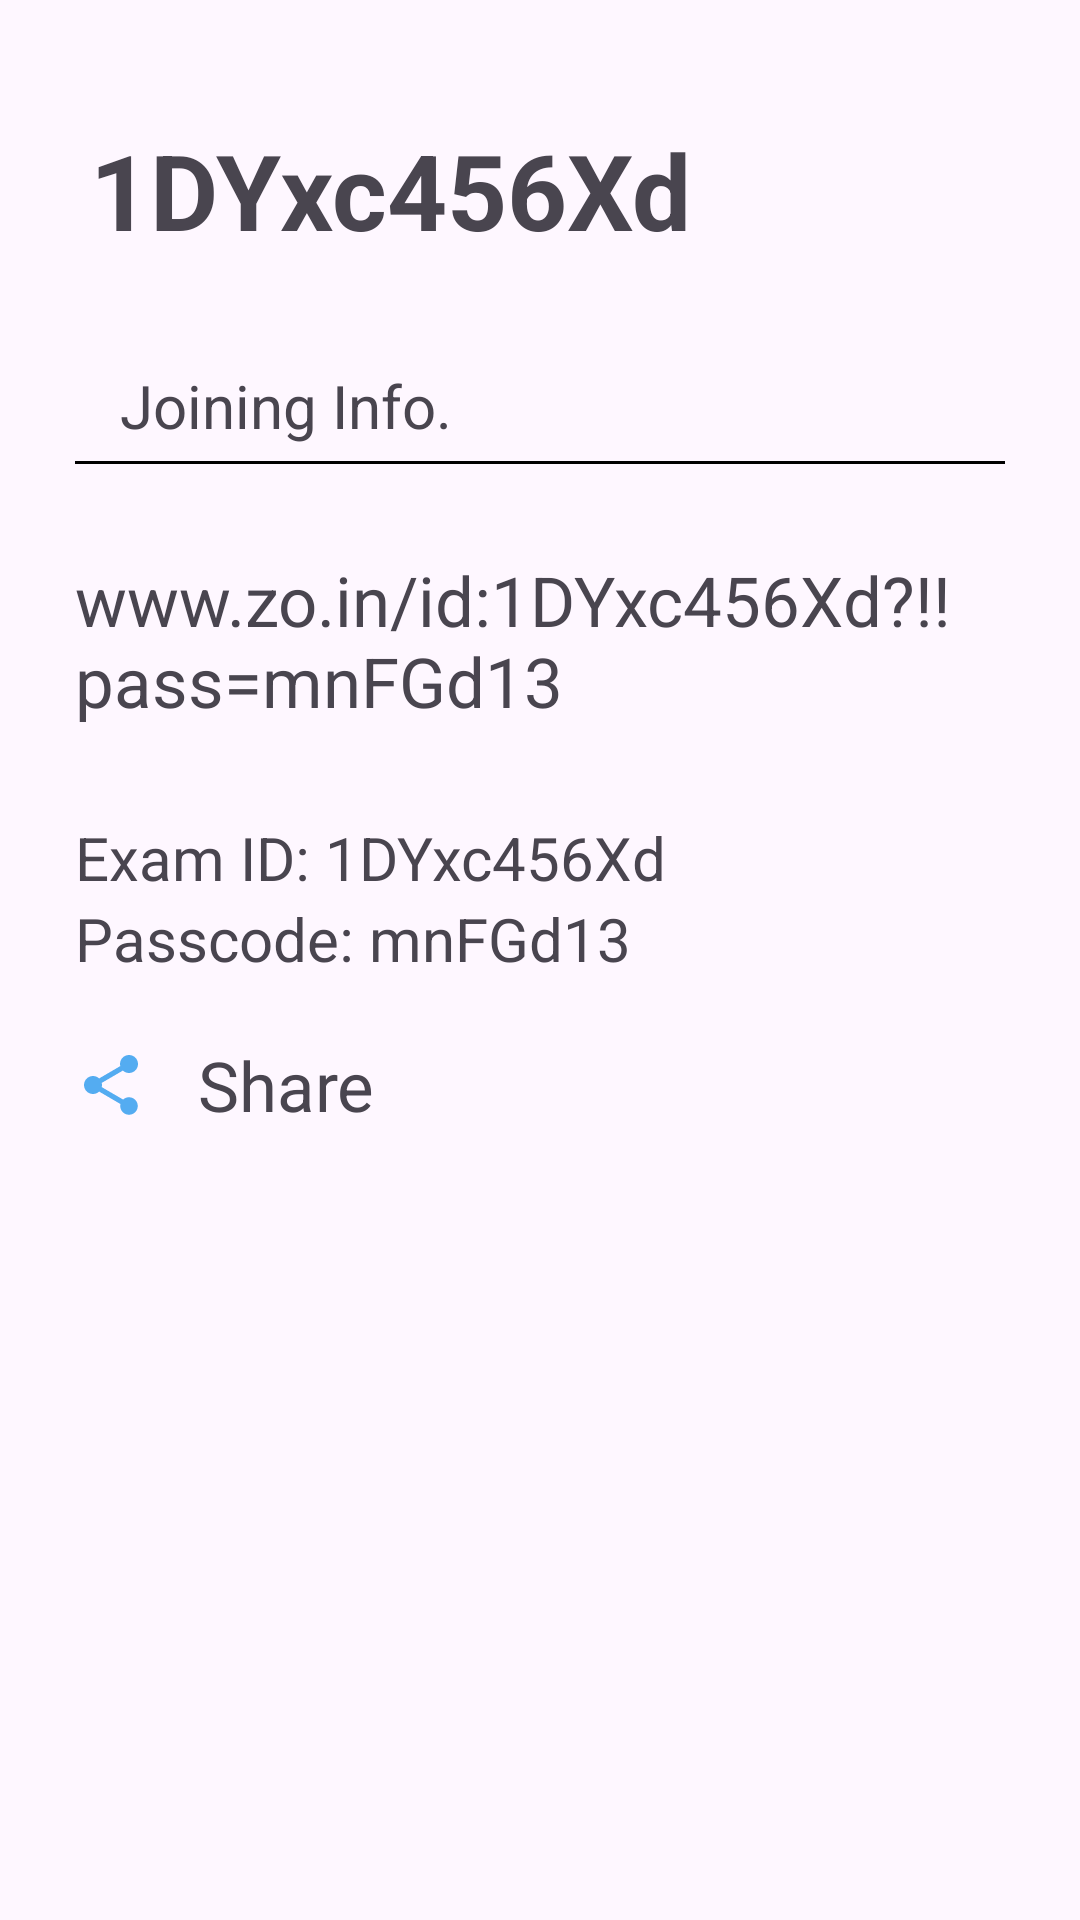

Write the Android layout XML for this screen, with the resource values it uses.
<!-- AndroidManifest.xml: application theme Theme.ExamConductor -->
<!-- res/layout/exam_sheet_meeting_info_tab.xml -->
<?xml version="1.0" encoding="utf-8"?>
<FrameLayout xmlns:android="http://schemas.android.com/apk/res/android"
    xmlns:tools="http://schemas.android.com/tools"
    android:layout_width="match_parent"
    android:layout_height="match_parent"
    tools:context=".JoiningPanel.MeetingInfoForTabs">

    <ScrollView
        android:layout_width="match_parent"
        android:layout_height="match_parent"
        >
        <LinearLayout
            android:layout_width="match_parent"
            android:layout_height="wrap_content"
            android:orientation="vertical"
            android:layout_margin="10dp"
            android:padding="15dp"
            >
            
            <TextView
                android:id="@+id/midShower1"
                android:layout_width="match_parent"
                android:layout_height="wrap_content"
                android:textSize="35sp"
                android:textStyle="bold"
                android:text="1DYxc456Xd"
                android:layout_marginTop="10dp"
                android:padding="5dp"
                android:layout_marginBottom="30dp"
                />
            <TextView
                android:layout_width="match_parent"
                android:layout_height="wrap_content"
                android:text="   Joining Info."
                android:textSize="20sp"
                />
            <View
                android:layout_marginTop="5dp"
                android:layout_width="match_parent"
                android:layout_height="1dp"
                android:background="@android:color/black"
                />
            <TextView
                android:id="@+id/linkofmeeting"
                android:layout_marginTop="30dp"
                android:layout_width="match_parent"
                android:layout_height="wrap_content"
                android:textSize="23sp"
                android:text="www.zo.in/id:1DYxc456Xd?!!pass=mnFGd13"
                />
            <TextView
                android:id="@+id/midShower2"
                android:layout_marginTop="30dp"
                android:layout_width="match_parent"
                android:layout_height="wrap_content"
                android:textSize="20sp"
                android:text="Exam ID: 1DYxc456Xd"
                />
            <TextView
                android:id="@+id/midShowerPassword"
                android:layout_width="match_parent"
                android:layout_height="wrap_content"
                android:textSize="20sp"
                android:text="Passcode: mnFGd13"
                />
            <TextView
                android:id="@+id/studentshareoptionWhenExamStart"
                android:layout_marginTop="20dp"
                android:layout_width="match_parent"
                android:layout_height="wrap_content"
                android:textSize="23sp"
                android:text="   Share"
                android:drawableLeft="@drawable/sharesmallnavy"
                />
        </LinearLayout>
    </ScrollView>
</FrameLayout>
<!-- resources referenced by this layout -->
<resources>
  <!-- drawable sharesmallnavy (drawable) -->
  <vector android:height="24dp" android:tint="#54ACF1"
      android:viewportHeight="24" android:viewportWidth="24"
      android:width="24dp" xmlns:android="http://schemas.android.com/apk/res/android">
      <path android:fillColor="@android:color/white" android:pathData="M18,16.08c-0.76,0 -1.44,0.3 -1.96,0.77L8.91,12.7c0.05,-0.23 0.09,-0.46 0.09,-0.7s-0.04,-0.47 -0.09,-0.7l7.05,-4.11c0.54,0.5 1.25,0.81 2.04,0.81 1.66,0 3,-1.34 3,-3s-1.34,-3 -3,-3 -3,1.34 -3,3c0,0.24 0.04,0.47 0.09,0.7L8.04,9.81C7.5,9.31 6.79,9 6,9c-1.66,0 -3,1.34 -3,3s1.34,3 3,3c0.79,0 1.5,-0.31 2.04,-0.81l7.12,4.16c-0.05,0.21 -0.08,0.43 -0.08,0.65 0,1.61 1.31,2.92 2.92,2.92 1.61,0 2.92,-1.31 2.92,-2.92s-1.31,-2.92 -2.92,-2.92z"/>
  </vector>
  <style name="Theme.ExamConductor" parent="Base.Theme.ExamConductor" />
  <style name="Base.Theme.ExamConductor" parent="Theme.Material3.DayNight.NoActionBar">
          
          
      </style>
</resources>
